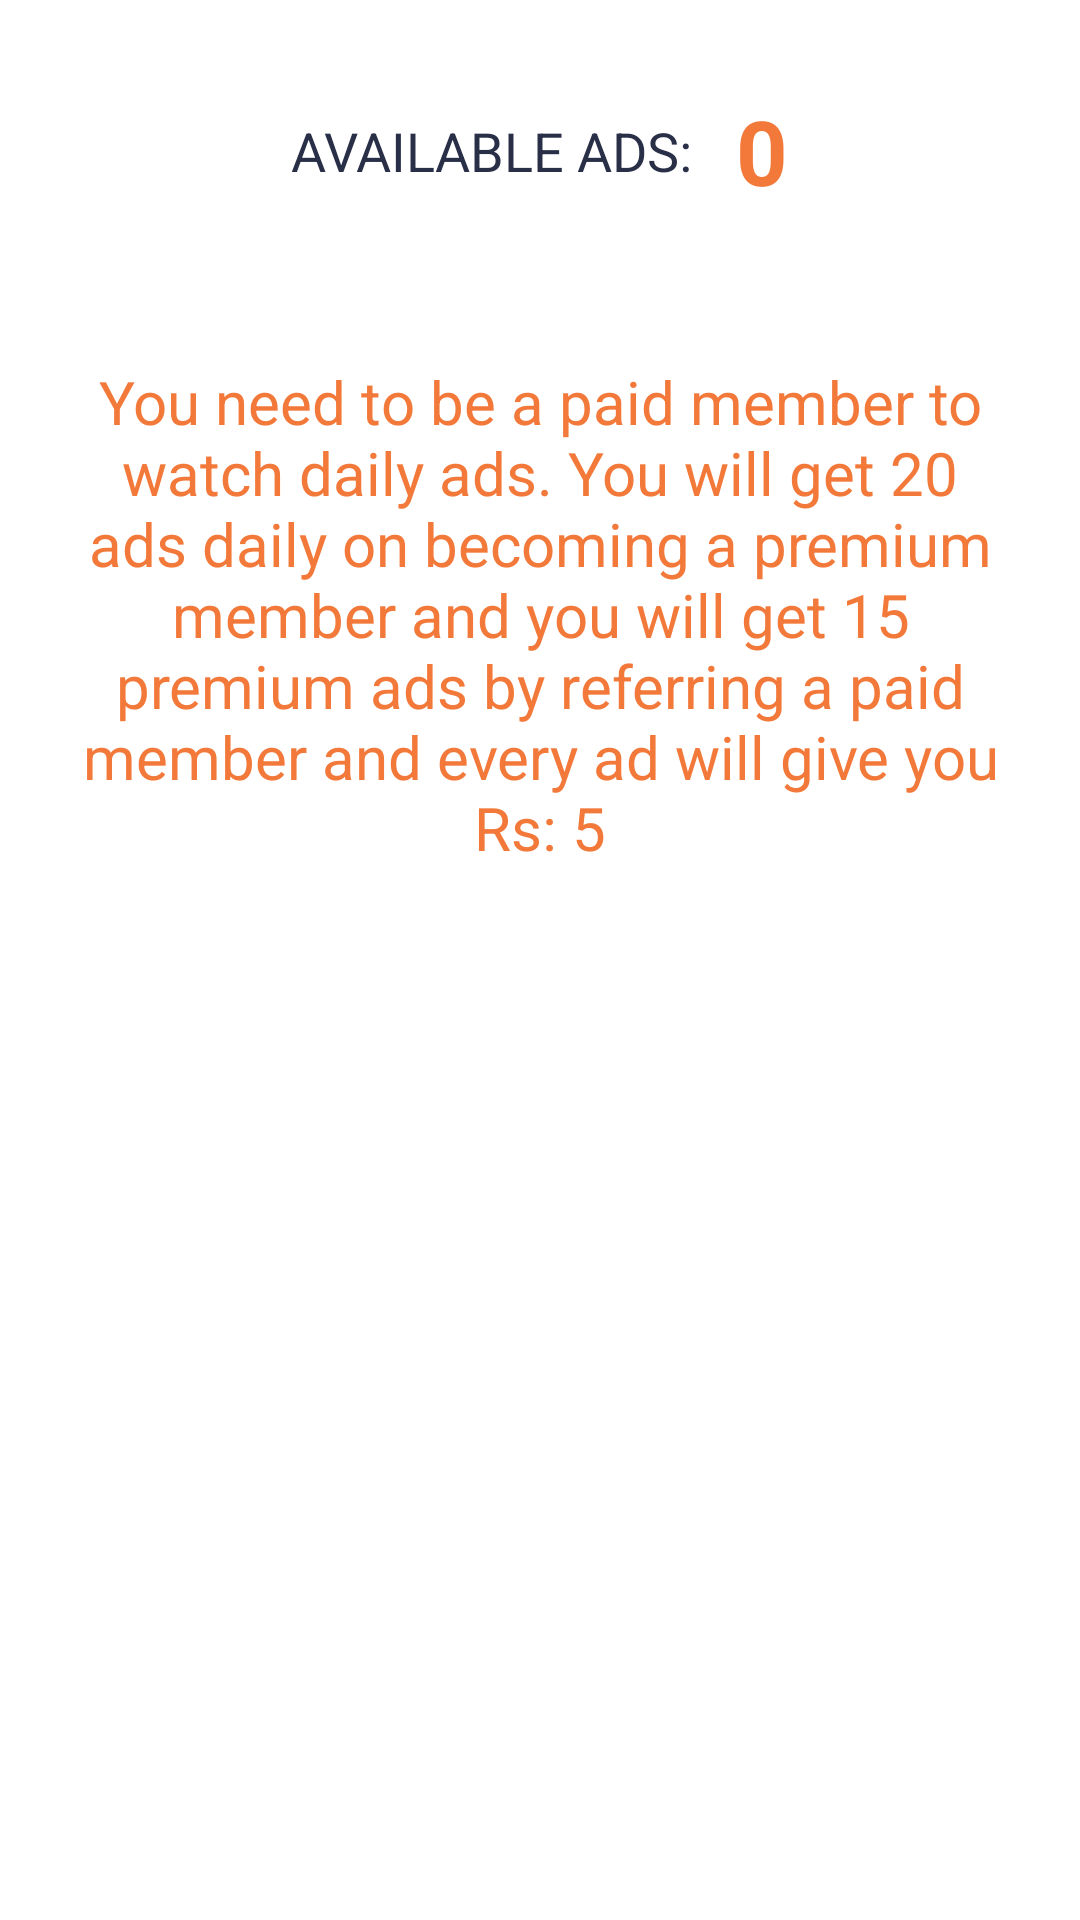

Produce the Android XML layout that renders to this screen, including the resource entries it uses.
<!-- AndroidManifest.xml: application theme AppTheme -->
<!-- res/layout/fragment_daily_ads_layout.xml -->
<?xml version="1.0" encoding="utf-8"?>
<RelativeLayout xmlns:android="http://schemas.android.com/apk/res/android"
    android:layout_width="match_parent"
    android:background="@color/white"
    android:layout_height="match_parent">

    <LinearLayout
        android:layout_width="match_parent"
        android:layout_height="wrap_content"
        android:orientation="vertical">

        <LinearLayout
            android:layout_width="match_parent"
            android:layout_height="wrap_content"
            android:layout_margin="30dp"
            android:gravity="center"
            android:orientation="horizontal">

            <TextView
                android:layout_width="wrap_content"
                android:layout_height="wrap_content"
                android:gravity="center"
                android:layout_gravity="center_vertical"
                android:textColor="@color/darkBlue"
                android:text="AVAILABLE ADS: "
                android:textSize="18sp"
                />

            <TextView
                android:layout_width="wrap_content"
                android:layout_height="wrap_content"
                android:text="0"
                android:textSize="30sp"
                android:gravity="center"
                android:layout_gravity="center_vertical"
                android:textStyle="bold"
                android:id="@+id/daily_ads_textView_fragment_daily_ads"
                android:layout_marginStart="10dp"
                android:textColor="@color/orange"/>

        </LinearLayout>

        <TextView
            android:layout_width="match_parent"
            android:layout_height="wrap_content"
            android:layout_margin="20dp"
            android:text="You need to be a paid member to watch daily ads. You will get 20 ads daily on becoming a premium member and you will get 15 premium ads by referring a paid member and every ad will give you Rs: 5"
            android:layout_gravity="center_horizontal"
            android:gravity="center_horizontal"
            android:textSize="20sp"
            android:id="@+id/not_paid_textView_fragment_daily_ads"
            android:textColor="@color/orange"/>

        <Button
            android:layout_width="250dp"
            android:layout_height="wrap_content"
            android:background="@drawable/submit_btn_background"
            android:text="Verify"
            android:layout_gravity="center_horizontal"
            android:layout_marginTop="20dp"
            android:textAllCaps="false"
            android:visibility="gone"
            android:id="@+id/verify_btn_fragment_daily_ads"
            android:textColor="@color/white"
            android:textSize="18sp" />

    </LinearLayout>

    <Button
        android:layout_width="250dp"
        android:layout_height="wrap_content"
        android:background="@drawable/submit_btn_background"
        android:text="Show advertisement"
        android:layout_centerHorizontal="true"
        android:layout_alignParentBottom="true"
        android:layout_marginBottom="30dp"
        android:textAllCaps="false"
        android:textColor="@color/white"
        android:id="@+id/show_ad_btn_fragment_daily_ads"
        android:textSize="18sp" />

</RelativeLayout>
<!-- resources referenced by this layout -->
<resources>
  <color name="darkBlue">#292f47</color>
  <color name="orange">#f2793a</color>
  <color name="white">#ffffff</color>
  <style name="AppTheme" parent="Theme.AppCompat.Light.NoActionBar">
          
          <item name="colorPrimary">@color/colorPrimary</item>
          <item name="colorPrimaryDark">@color/colorPrimaryDark</item>
          <item name="colorAccent">@color/colorAccent</item>
  
          
  
  
      </style>
  <color name="colorPrimary">#3F51B5</color>
  <color name="colorPrimaryDark">#292f47</color>
  <color name="colorAccent">#FF4081</color>
</resources>
